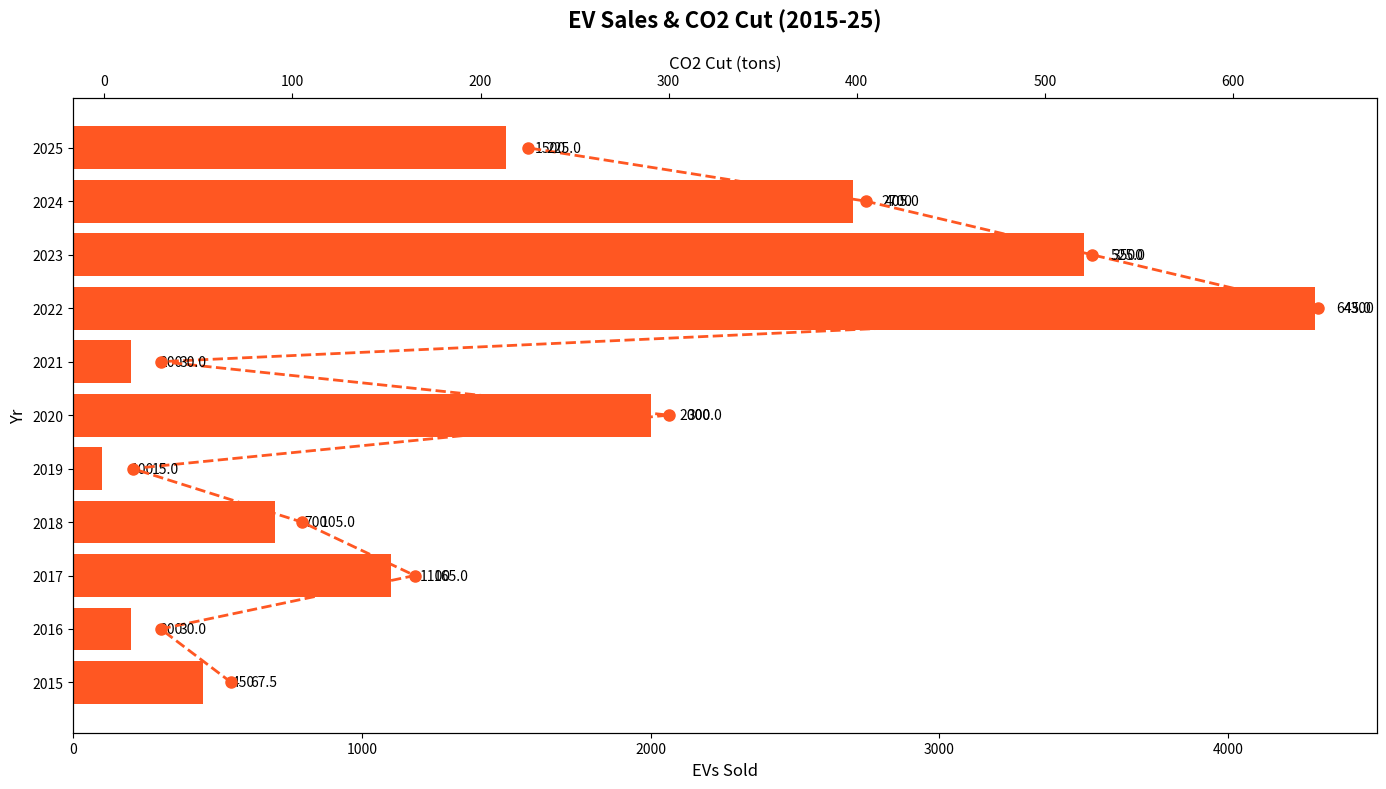

This chart was generated by the following Python code:
import matplotlib.pyplot as plt
import numpy as np

years = np.arange(2015, 2026)
ev_sales = [450, 200, 1100, 700, 100, 2000, 200, 4300, 3500, 2700, 1500]

co2_reduction = np.array(ev_sales) * 0.15

fig, ax1 = plt.subplots(figsize=(14, 8))

# Consistent color for EV sales and CO2 reduction
common_color = '#FF5722'

# Horizontal bar chart for EV sales
bars = ax1.barh(years, ev_sales, color=common_color)
for bar, sales in zip(bars, ev_sales):
    xval = bar.get_width()
    ax1.text(xval + 100, bar.get_y() + bar.get_height() / 2, f'{sales}', va='center', ha='left', fontsize=10, color='black')

ax1.set_ylabel('Yr', fontsize=12)
ax1.set_xlabel('EVs Sold', fontsize=12)
ax1.set_title('EV Sales & CO2 Cut (2015-25)', fontsize=16, fontweight='bold', pad=20)
ax1.set_yticks(years)
ax1.set_yticklabels(years)

ax2 = ax1.twiny()
ax2.plot(co2_reduction, years, color=common_color, linestyle='--', marker='o', linewidth=2, markersize=8)
ax2.set_xlabel('CO2 Cut (tons)', fontsize=12, color='black')
ax2.tick_params(axis='x', labelcolor='black')

for i, reduction in enumerate(co2_reduction):
    ax2.text(reduction + 10, years[i], f'{reduction:.1f}', va='center', ha='left', fontsize=10, color='black')

plt.tight_layout()
plt.show()
